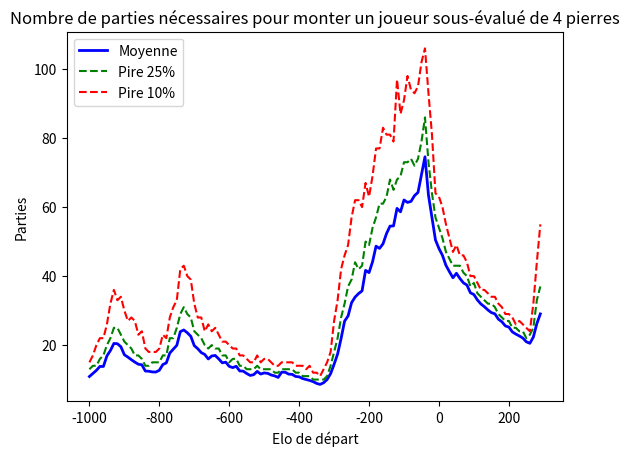

The script that saved this image:
######################################################
########             Progression              ########
########        Of a under-evalatued          ########
########                player                ########
######################################################

import numpy as np
import math
import random
import matplotlib.pyplot as py

def sim_player(init_ffg_lvl, init_real_lvl, num_sim = 1000, adv_spread = 25):
    #Adversaries are created using a normal distribution around the current public level
    #TODO : model tournaments in depth
    
    matchs = []
    lvl_history = [[]]
    adv_history = [[]]

    for i in range(0, num_sim):
        ffg_lvl = init_ffg_lvl
        real_lvl = init_real_lvl
        
        matchs.append(0)
        
        lvl_history.append([ffg_lvl])
        adv_history.append([0]) #This is just for ease, so that lvl_history and ffg_history are updated on the same index
        
        while(ffg_lvl < real_lvl):
            matchs[i] += 1;
            adv_lvl = np.random.normal(ffg_lvl, adv_spread) 
            D_ffg = abs(ffg_lvl - adv_lvl)
            D_real = abs(real_lvl - adv_lvl)
            #con & a calculation
            table = [{116,200},{110,195},{105,190},{100,185},{95,180},{90,175},{85,170},{80,165},{75,160},{70,155},{65,150},{60,145},{55,140},{51,135},{47,130},{43,125},{39,120},{35,115},{31,110},{27,105},{24,100},{21,95},{18,90},{15,85},{13,80},{11,75},{10,70}]
            index = math.floor((min(max(-1950,ffg_lvl),650)  + 1950)/100)
            
            (con,a) = table[index]
            e = 0 #We can adjust this later if needed but it shouldn't have too much of an effect
            S_ffg = 1 / (math.exp(D_ffg/a) + 1)
            S_real = 1 / (math.exp(D_real/a) + 1)
            
            S_ffg = (1 - S_ffg) if (ffg_lvl > adv_lvl) else S_ffg
            S_real = (1 - S_real) if (real_lvl > adv_lvl) else S_real
            
            A = 1 if (random.random() < S_real) else 0
            ffg_lvl += con * (A - S_ffg)
            
            lvl_history[i].append(ffg_lvl)
            adv_history[i].append(adv_lvl)
            
    return (matchs,lvl_history,adv_history)

num_sim = 200
elos = []
avg_50 = []
avg_75 = []
avg_90 = []
for elo in range(-1000, 300, 10):
    
    (matchs,lvl_history, adv_history) = sim_player(elo,elo+400,num_sim, 25)
    sort_m = sorted(matchs)
    idx_75 = math.floor(num_sim*75/100)
    idx_90 = math.floor(num_sim*90/100)
    
    elos.append(elo)
    avg_50.append(np.mean(matchs))
    avg_75.append(sort_m[idx_75])
    avg_90.append(sort_m[idx_90])

# print(f"Shortest time : {min(matchs)}")
# print(f"Average games needed : {np.mean(matchs)}")
# print(f"75% time : {sort_m[idx_75]}")
# print(f"90% time : {sort_m[idx_90]}")
# print(f"Longest time : {max(matchs) }")

# for i in range(0,len(lvl_history), math.floor(num_sim/10)): 
    # py.plot(lvl_history[i])

#idx= matchs.index(min(matchs))
#py.plot(lvl_history[idx])
#idx= matchs.index(max(matchs))
#py.plot(lvl_history[idx])
line1, = py.plot(elos, avg_50, 'b-', label = "Moyenne", linewidth = 2)
line2, = py.plot(elos, avg_75, 'g--', label = "Pire 25%")
line3, = py.plot(elos, avg_90, 'r--', label = "Pire 10%")
py.ylabel("Parties")
py.xlabel("Elo de départ")
py.title("Nombre de parties nécessaires pour monter un joueur sous-évalué de 4 pierres")
py.legend(handles=[line1, line2, line3], loc='upper left')
py.show()